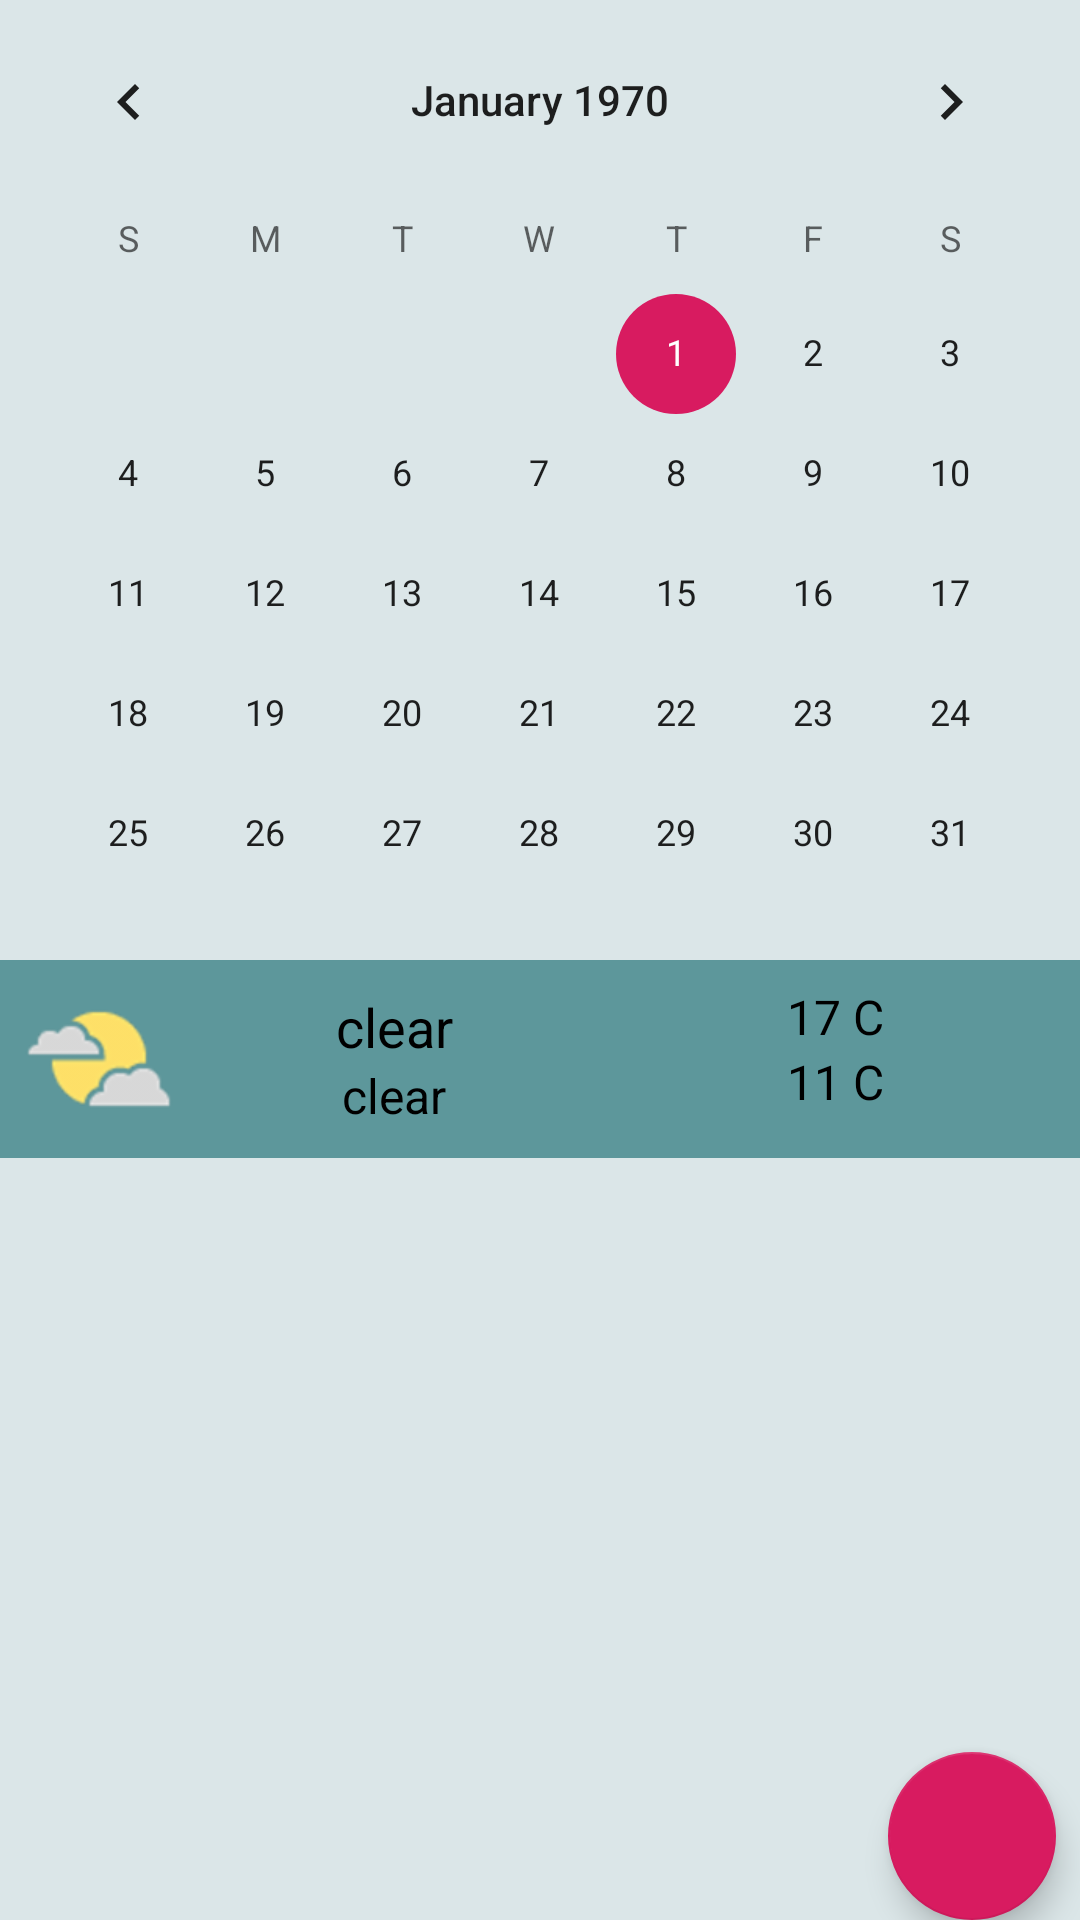

Write the Android layout XML for this screen, with the resource values it uses.
<!-- AndroidManifest.xml: application theme AppTheme -->
<!-- res/layout/fragment_calender2.xml -->
<?xml version="1.0" encoding="utf-8"?>
<FrameLayout xmlns:android="http://schemas.android.com/apk/res/android"
             xmlns:app="http://schemas.android.com/apk/res-auto" xmlns:tools="http://schemas.android.com/tools"
             android:layout_width="match_parent"
             android:layout_height="match_parent"
             tools:context=".fragment.CalenderFragment">

    
    <LinearLayout
            android:background="@color/colorPrimaryDark"
            android:orientation="vertical"
            android:layout_width="match_parent"
            android:layout_height="match_parent">
        <LinearLayout
                android:layout_width="match_parent"
                android:layout_height="0dp"
                android:layout_weight="2"
                >
            <CalendarView
                    android:layout_width="match_parent"
                    android:layout_height="match_parent"
                    android:id="@+id/mCalendar">
            </CalendarView>
        </LinearLayout>
        <LinearLayout
                android:layout_width="match_parent"
                android:layout_height="0dp"
                android:layout_weight="2"
                android:orientation="vertical">
            <LinearLayout
                    android:background="@color/colorPrimary"
                    android:padding="8dp"
                    android:layout_width="match_parent"
                    android:layout_height="wrap_content"
                    android:orientation="horizontal">

                <ImageView

                        android:layout_gravity="center"
                        android:layout_width="50dp"
                        android:layout_height="50dp"
                        app:srcCompat="@drawable/partly_cloudy"
                        android:id="@+id/ico"
                        android:scaleType="fitCenter"/>
                <LinearLayout
                        android:layout_weight="1"
                        android:orientation="vertical"
                        android:layout_width="0dp"
                        android:layout_height="match_parent"
                        android:gravity="center">

                    <TextView
                            android:layout_gravity="center"
                            android:textSize="18sp"
                            android:textColor="#000000"
                            android:text="clear"
                            android:layout_width="wrap_content"
                            android:layout_height="wrap_content"
                            android:id="@+id/mainTemp"
                    />
                    <TextView
                            android:layout_gravity="center"
                            android:textSize="16sp"
                            android:textColor="#000000"
                            android:text="clear"
                            android:layout_width="wrap_content"
                            android:layout_height="wrap_content"
                            android:id="@+id/temp1"
                    />

                </LinearLayout>
                <LinearLayout
                        android:gravity="center"
                        android:layout_weight="1"
                        android:orientation="vertical"
                        android:layout_width="0dp"
                        android:layout_height="wrap_content">
                    <TextView
                            android:textSize="16sp"
                            android:textColor="#000000"
                            android:text="17 C"
                            android:layout_width="wrap_content"
                            android:layout_height="wrap_content"
                            android:id="@+id/hum1"
                    />
                    <TextView
                            android:textSize="16sp"
                            android:textColor="#000000"
                            android:text="11 C"
                            android:layout_width="wrap_content"
                            android:layout_height="wrap_content"

                            android:id="@+id/press1"/>
                </LinearLayout>
            </LinearLayout>
            <RelativeLayout
                    android:layout_width="match_parent"
                    android:layout_height="wrap_content"
                    >
                <ListView
                        android:layout_width="match_parent"
                        android:layout_height="wrap_content"
                        android:id="@+id/CalendarList"
                        android:visibility="visible"/>
                <android.support.design.widget.FloatingActionButton
                        android:layout_width="wrap_content"
                        android:layout_height="wrap_content"
                        android:clickable="true"
                        android:focusable="true"
                        app:srcCompat="@drawable/add2"
                        android:id="@+id/floatingActionButton"
                        android:layout_marginEnd="8dp"
                        android:layout_marginBottom="8dp"
                        android:layout_alignParentEnd="true"
                        android:layout_alignParentBottom="true"

                        />
            </RelativeLayout>
        </LinearLayout>
    </LinearLayout>
</FrameLayout>
<!-- resources referenced by this layout -->
<resources>
  <color name="colorPrimary">#5d979b</color>
  <color name="colorPrimaryDark">#dbe6e8</color>
  <!-- drawable partly_cloudy: png bitmap (drawable-hdpi, 1694 bytes) -->
  <style name="AppTheme" parent="Theme.AppCompat.Light.DarkActionBar">
          
          <item name="colorPrimary">@color/colorPrimary</item>
          <item name="colorPrimaryDark">@color/colorPrimaryDark</item>
          <item name="colorAccent">@color/colorAccent</item>
      </style>
  <color name="colorAccent">#D81B60</color>
</resources>
